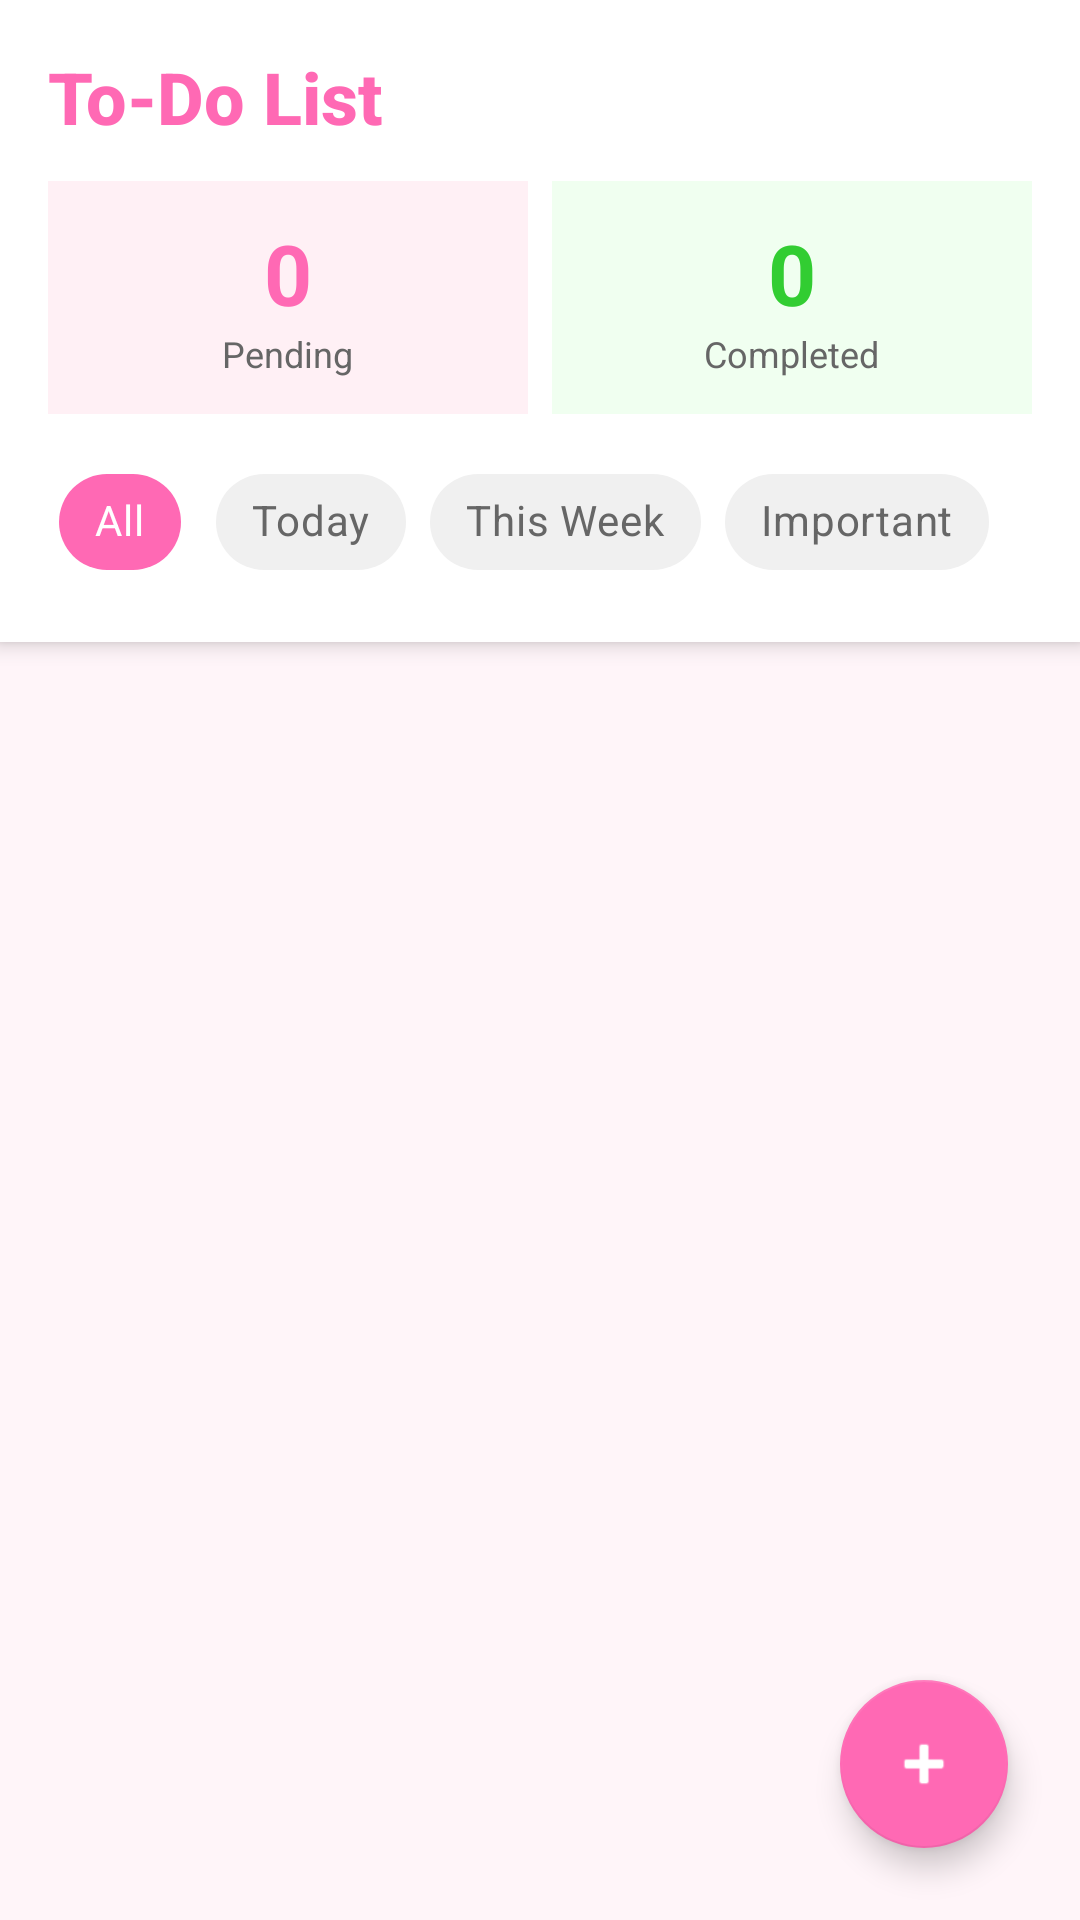

Produce the Android XML layout that renders to this screen, including the resource entries it uses.
<!-- AndroidManifest.xml: application theme Theme.CuteCalendar -->
<!-- res/layout/fragment_todo.xml -->
<?xml version="1.0" encoding="utf-8"?>
<androidx.coordinatorlayout.widget.CoordinatorLayout
    xmlns:android="http://schemas.android.com/apk/res/android"
    xmlns:app="http://schemas.android.com/apk/res-auto"
    android:layout_width="match_parent"
    android:layout_height="match_parent"
    android:background="#FFF5F9">

    <LinearLayout
        android:layout_width="match_parent"
        android:layout_height="match_parent"
        android:orientation="vertical">

        
        <LinearLayout
            android:layout_width="match_parent"
            android:layout_height="wrap_content"
            android:orientation="vertical"
            android:background="#FFFFFF"
            android:padding="16dp"
            android:elevation="4dp">

            <TextView
                android:layout_width="wrap_content"
                android:layout_height="wrap_content"
                android:text="To-Do List"
                android:textSize="24sp"
                android:textStyle="bold"
                android:textColor="#FF69B4"
                android:fontFamily="sans-serif-medium" />

            
            <LinearLayout
                android:layout_width="match_parent"
                android:layout_height="wrap_content"
                android:orientation="horizontal"
                android:layout_marginTop="12dp">

                <LinearLayout
                    android:layout_width="0dp"
                    android:layout_height="wrap_content"
                    android:layout_weight="1"
                    android:orientation="vertical"
                    android:background="#FFF0F5"
                    android:padding="12dp"
                    android:layout_marginEnd="8dp"
                    android:gravity="center">

                    <TextView
                        android:id="@+id/tv_pending_count"
                        android:layout_width="wrap_content"
                        android:layout_height="wrap_content"
                        android:text="0"
                        android:textSize="28sp"
                        android:textStyle="bold"
                        android:textColor="#FF69B4" />

                    <TextView
                        android:layout_width="wrap_content"
                        android:layout_height="wrap_content"
                        android:text="Pending"
                        android:textSize="12sp"
                        android:textColor="#666666" />
                </LinearLayout>

                <LinearLayout
                    android:layout_width="0dp"
                    android:layout_height="wrap_content"
                    android:layout_weight="1"
                    android:orientation="vertical"
                    android:background="#F0FFF0"
                    android:padding="12dp"
                    android:gravity="center">

                    <TextView
                        android:id="@+id/tv_completed_count"
                        android:layout_width="wrap_content"
                        android:layout_height="wrap_content"
                        android:text="0"
                        android:textSize="28sp"
                        android:textStyle="bold"
                        android:textColor="#32CD32" />

                    <TextView
                        android:layout_width="wrap_content"
                        android:layout_height="wrap_content"
                        android:text="Completed"
                        android:textSize="12sp"
                        android:textColor="#666666" />
                </LinearLayout>
            </LinearLayout>

            
            <HorizontalScrollView
                android:layout_width="match_parent"
                android:layout_height="wrap_content"
                android:layout_marginTop="12dp"
                android:scrollbars="none">

                <com.google.android.material.chip.ChipGroup
                    android:id="@+id/chip_group_filter"
                    android:layout_width="wrap_content"
                    android:layout_height="wrap_content"
                    app:singleSelection="true"
                    app:checkedChip="@id/chip_all">

                    <com.google.android.material.chip.Chip
                        android:id="@+id/chip_all"
                        style="@style/Widget.MaterialComponents.Chip.Choice"
                        android:layout_width="wrap_content"
                        android:layout_height="wrap_content"
                        android:text="All"
                        android:textColor="@color/chip_text_color"
                        app:chipBackgroundColor="@color/chip_bg_color" />

                    <com.google.android.material.chip.Chip
                        android:id="@+id/chip_today"
                        style="@style/Widget.MaterialComponents.Chip.Choice"
                        android:layout_width="wrap_content"
                        android:layout_height="wrap_content"
                        android:text="Today"
                        android:textColor="@color/chip_text_color"
                        app:chipBackgroundColor="@color/chip_bg_color" />

                    <com.google.android.material.chip.Chip
                        android:id="@+id/chip_week"
                        style="@style/Widget.MaterialComponents.Chip.Choice"
                        android:layout_width="wrap_content"
                        android:layout_height="wrap_content"
                        android:text="This Week"
                        android:textColor="@color/chip_text_color"
                        app:chipBackgroundColor="@color/chip_bg_color" />

                    <com.google.android.material.chip.Chip
                        android:id="@+id/chip_important"
                        style="@style/Widget.MaterialComponents.Chip.Choice"
                        android:layout_width="wrap_content"
                        android:layout_height="wrap_content"
                        android:text="Important"
                        android:textColor="@color/chip_text_color"
                        app:chipBackgroundColor="@color/chip_bg_color" />
                </com.google.android.material.chip.ChipGroup>
            </HorizontalScrollView>
        </LinearLayout>

        
        <androidx.recyclerview.widget.RecyclerView
            android:id="@+id/recycler_todo"
            android:layout_width="match_parent"
            android:layout_height="0dp"
            android:layout_weight="1"
            android:padding="8dp" />

    </LinearLayout>

    
    <com.google.android.material.floatingactionbutton.FloatingActionButton
        android:id="@+id/fab_add_todo"
        android:layout_width="wrap_content"
        android:layout_height="wrap_content"
        android:layout_gravity="bottom|end"
        android:layout_margin="24dp"
        android:src="@android:drawable/ic_input_add"
        app:backgroundTint="#FF69B4"
        app:tint="#FFFFFF" />

</androidx.coordinatorlayout.widget.CoordinatorLayout>
<!-- resources referenced by this layout -->
<resources>
  <style name="Theme.CuteCalendar" parent="Theme.MaterialComponents.DayNight.DarkActionBar">
          
          <item name="colorPrimary">@color/pink_primary</item>
          <item name="colorPrimaryVariant">@color/pink_light</item>
          <item name="colorOnPrimary">@color/white</item>
  
          
          <item name="colorSecondary">@color/purple_light</item>
          <item name="colorSecondaryVariant">@color/blue_light</item>
          <item name="colorOnSecondary">@color/black</item>
  
          
          <item name="android:statusBarColor">@color/pink_primary</item>
  
          
          <item name="android:windowBackground">@color/pink_background</item>
  
          
          <item name="windowActionBar">false</item>
          <item name="windowNoTitle">true</item>
      </style>
  <color name="pink_primary">#FF69B4</color>
  <color name="pink_light">#FFB6C1</color>
  <color name="white">#FFFFFF</color>
  <color name="purple_light">#E0BBE4</color>
  <color name="blue_light">#B0E0E6</color>
  <color name="black">#000000</color>
  <color name="pink_background">#FFF5F9</color>
</resources>
